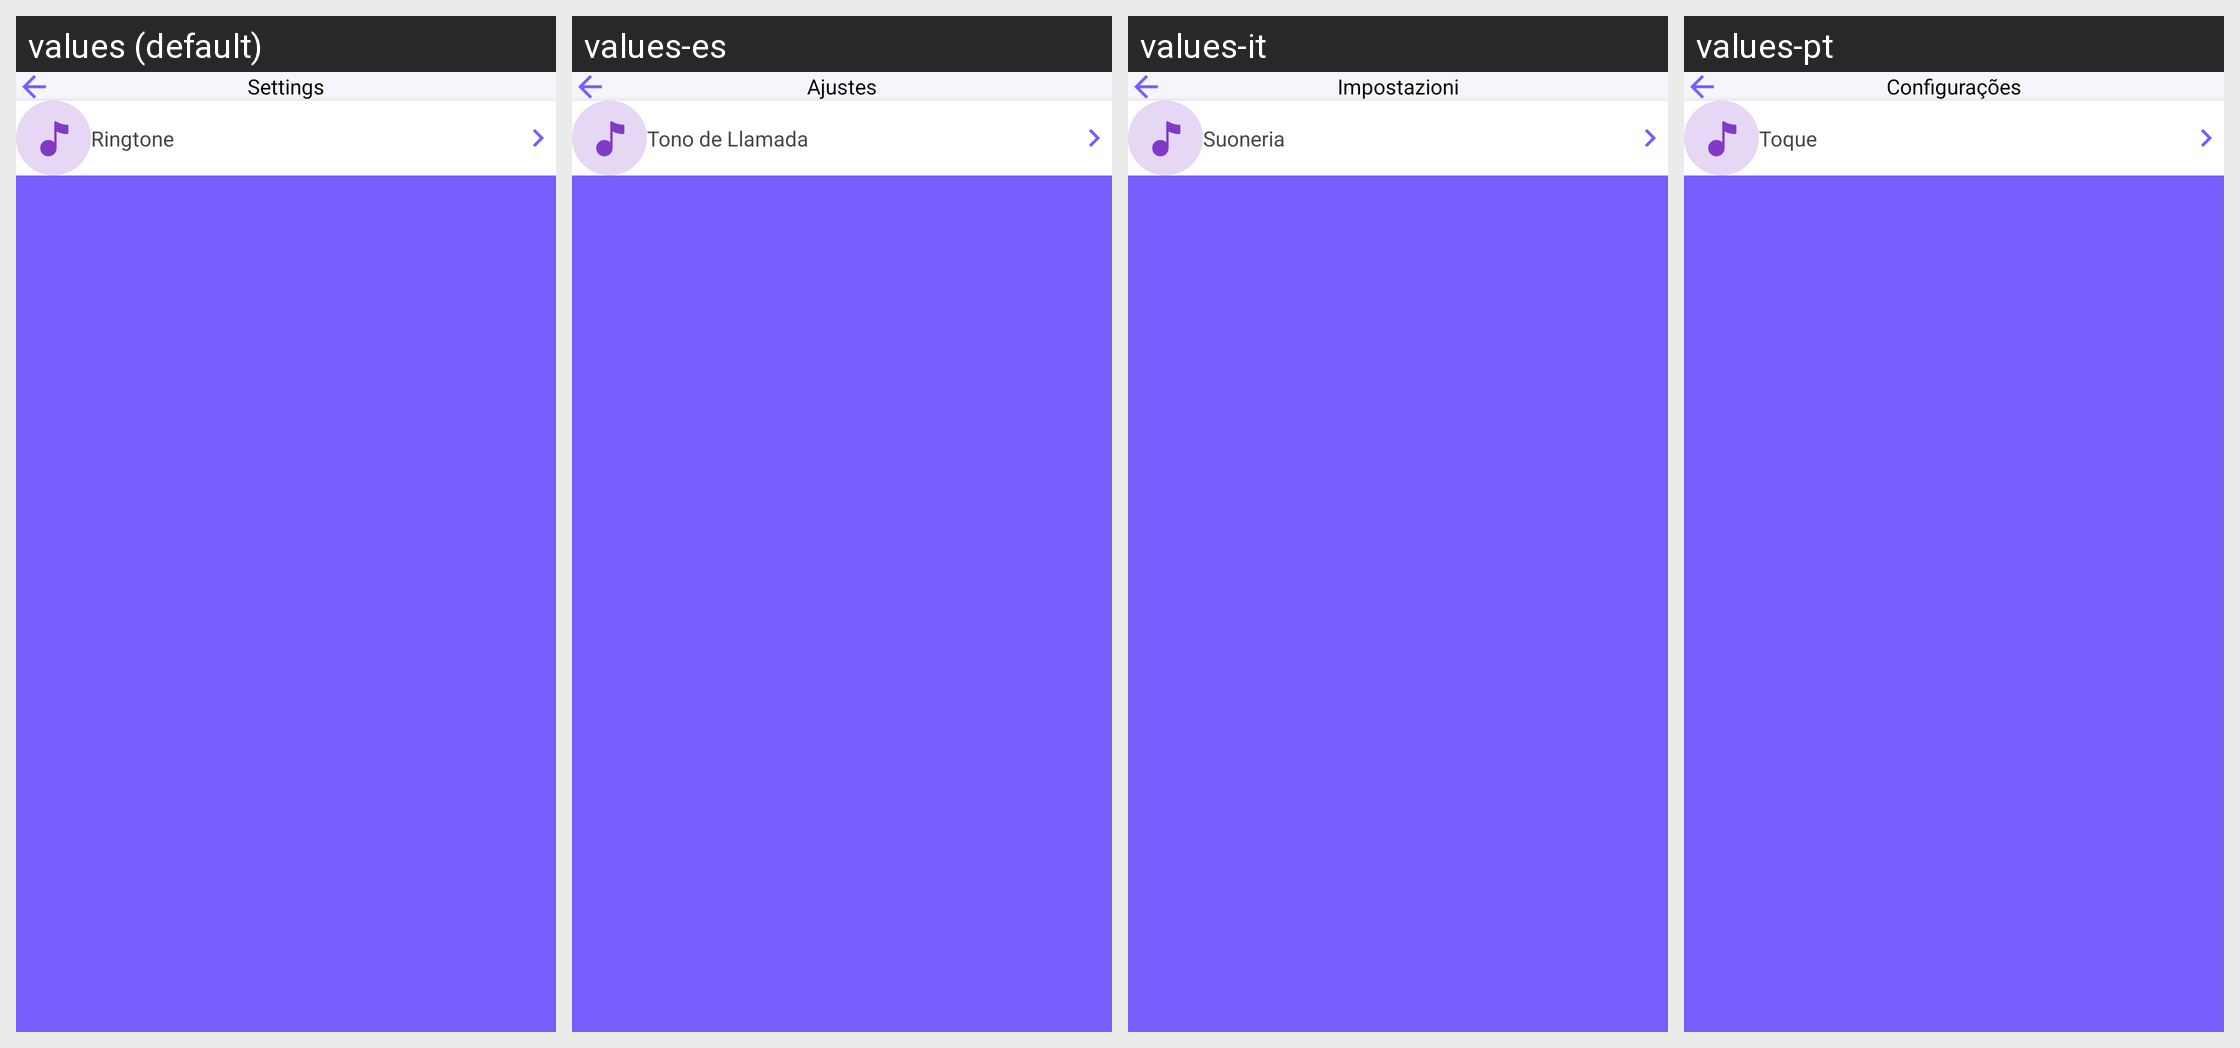

Translations of the strings shown on this Android screen, per locale in the grid:
Android screen res/layout/activity_setting.xml rendered under 4 locales, left to right: values (default), values-es, values-it, values-pt. Device: Nexus 5 (rendered at 1080×1920; each locale shown at half size, 540×960, under a caption strip naming it); theme Theme.BaseApp.
Other locales in the repository, not shown: values-ar, values-de, values-fa, values-fr, values-hi, values-ko, values-pa.
Strings drawn on this screen, with the default value and each locale's value (text and hints the layout hard-codes, and strings that could not be matched under every locale, appear in the picture but are not listed):

setting
  values: Settings
  values-es: Ajustes
  values-it: Impostazioni
  values-pt: Configurações

ringtone
  values: Ringtone
  values-es: Tono de Llamada
  values-it: Suoneria
  values-pt: Toque
